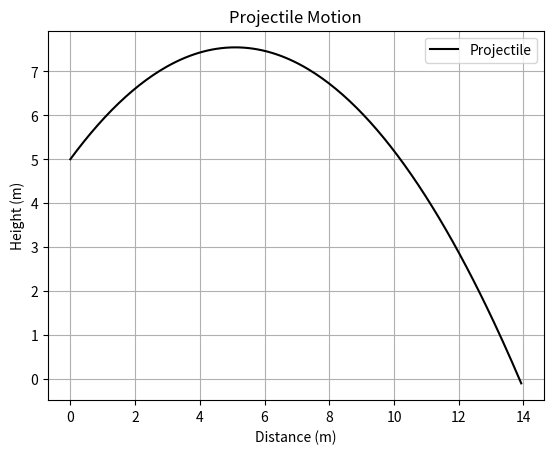

Python code for this plot:
import matplotlib.pyplot as plt
import math

class FlyingObject:
    def __init__(self, initial_velocity, height, a0, mass, cross_section_area, g=9.81):
        self.v0 = initial_velocity
        self.h = height
        self.a0 = math.radians(a0)  # Переводимо кут у радіани
        self.m = mass
        self.S = cross_section_area
        self.g = g

    def calculate_trajectory(self, dt=0.01):
        self.x_trajectory = []
        self.y_trajectory = []
        t = 0
        while True:
            x = self.v0 * math.cos(self.a0) * t
            y = self.h + self.v0 * math.sin(self.a0) * t - 0.5 * self.g * t**2  # Формула для вертикального руху
            self.x_trajectory.append(x)
            self.y_trajectory.append(y)
            t += dt
            if y <= 0:
                break

def plot_trajectory(flying_object):
    plt.plot(flying_object.x_trajectory, flying_object.y_trajectory, label='Projectile',c="black")
    plt.xlabel('Distance (m)')
    plt.ylabel('Height (m)')
    plt.title('Projectile Motion')
    plt.legend()
    plt.grid(True)
    plt.show()

# Параметри
initial_velocity = 10  # Початкова швидкість в м/с
height = 5  # Висота початку руху в метрах
a0 = 45  # Початковий кут у градусах
mass = 6  # Маса тіла в кг
cross_section_area = 0.01  # Площа поперечного перерізу в квадратних метрах

# Створення об'єкту кулі
flying_object = FlyingObject(initial_velocity, height, a0, mass, cross_section_area)

# Обчислення траєкторії
flying_object.calculate_trajectory()

# Візуалізація траєкторії
plot_trajectory(flying_object)
